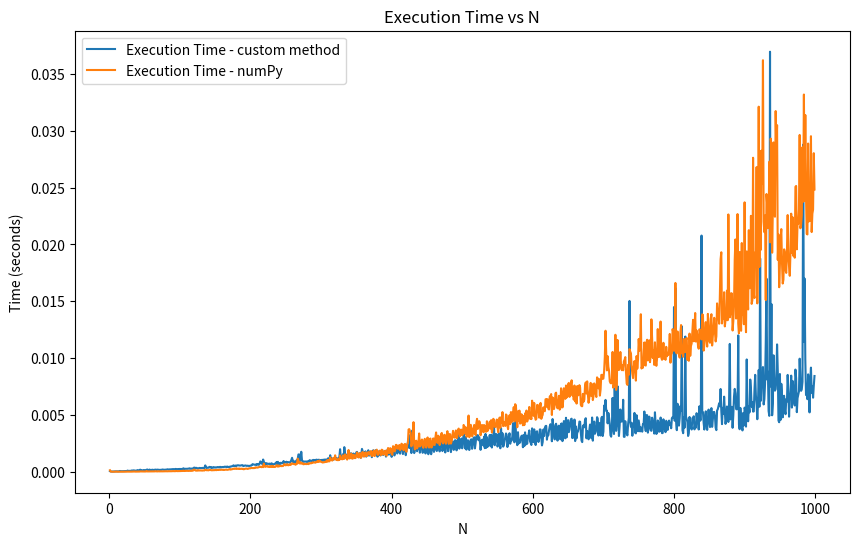

Reproduce this figure in Python.
import numpy as np
import time
import matplotlib.pyplot as plt


Ns = range(1, 1000)
times = []
times_numPy = []

for N in Ns:
    A = np.ones((N, N))
    for i in range (N):
        A[i][i] = 5
        if i == N - 1:
            break
        A[i][i + 1] = 3

    b = np.zeros((N,1))
    for i in range(N):
        b[i] = 2
    
    start_numPy = time.time()
    if N == 120:
        y_numPy_120 = np.linalg.solve(A, b)
    y_numPy = np.linalg.solve(A, b)
    end_numPy = time.time() - start_numPy
    times_numPy.append(end_numPy)
    
    start = time.time()
    y = np.zeros((N,1))

    u = np.ones((N,1))
    vT = u.T

    A1 = A - u @ vT

    A1_pasma = np.zeros((N, 2))
    
    for i in range(N):
        A1_pasma[i][0] = A1[i][i]
        if i == N - 1:
            break
        A1_pasma[i][1] = A1[i][i + 1]
    
    z = np.zeros((N,1))
    q = np.zeros((N,1))
    #Back substitution
    for i in range(N - 1, -1, -1):
        if i == N - 1:
            z[i][0] = b[i][0] / A1_pasma[i][0]
            q[i][0] = z[i][0] / A1_pasma[i][0]
        else:
            z[i][0] = (b[i][0] - A1_pasma[i][1] * z[i + 1][0]) / A1_pasma[i][0]
            q[i][0] = (1 - A1_pasma[i][1] * q[i + 1][0]) / A1_pasma[i][0]
    
    y = z - ((vT @ z) / (1 + (vT @ q))) * q
    
    
    end = time.time() - start
    times.append(end)
    
    if N == 120:
        diff = y_numPy_120 - y
        y = y.flatten()
        y_numPy_120 = y_numPy_120.flatten()
        print(y_numPy_120)

plt.figure(figsize=(10, 6))
plt.plot(Ns, times, label='Execution Time - custom method')
plt.plot(Ns, times_numPy, label='Execution Time - numPy')
plt.xlabel('N')
plt.ylabel('Time (seconds)')
plt.title('Execution Time vs N')
plt.legend()
plt.show()
